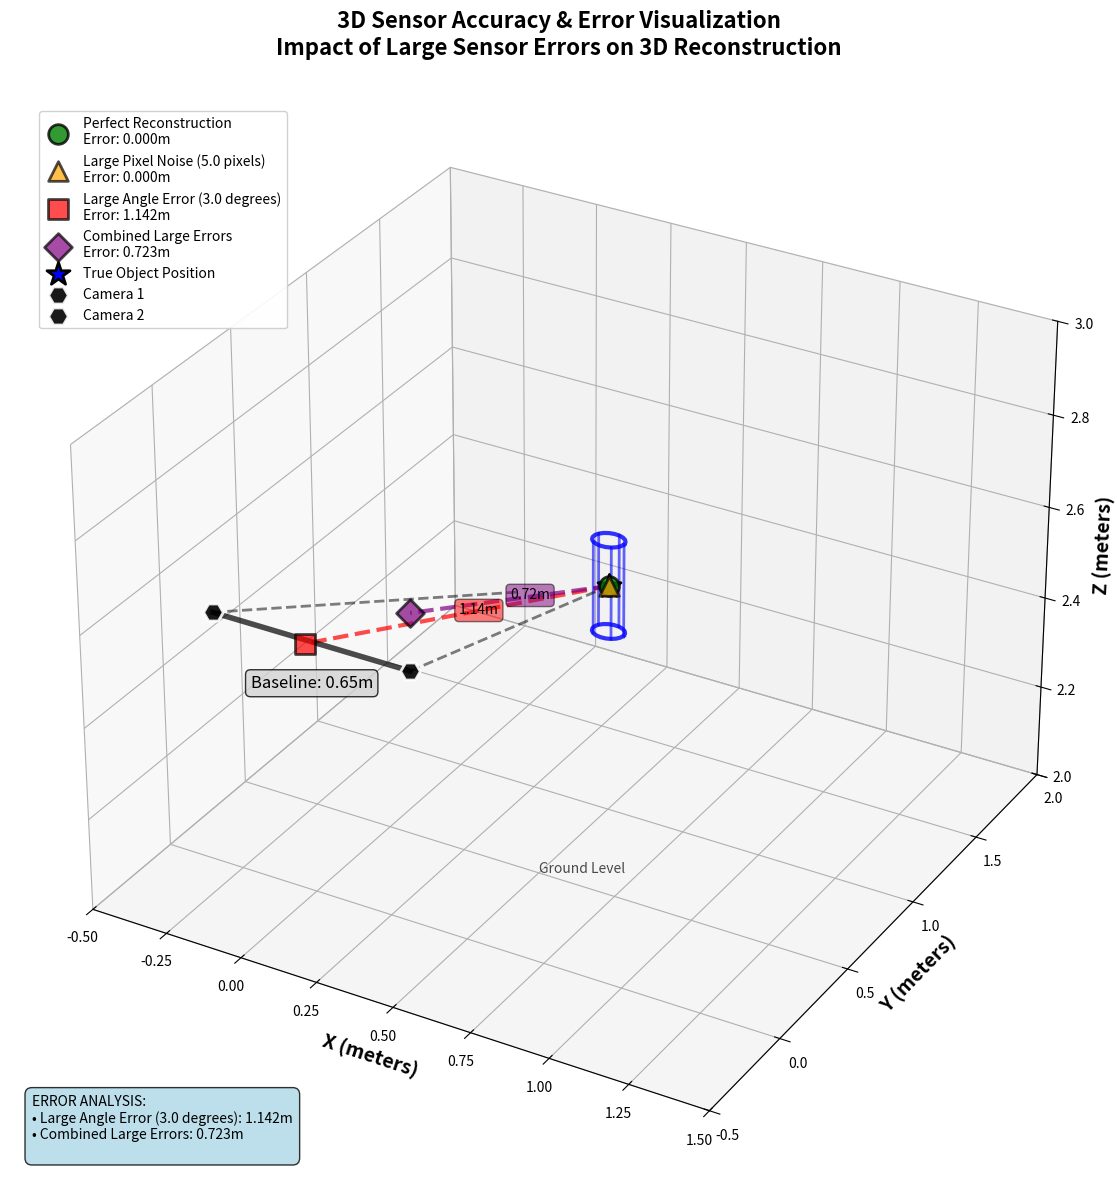
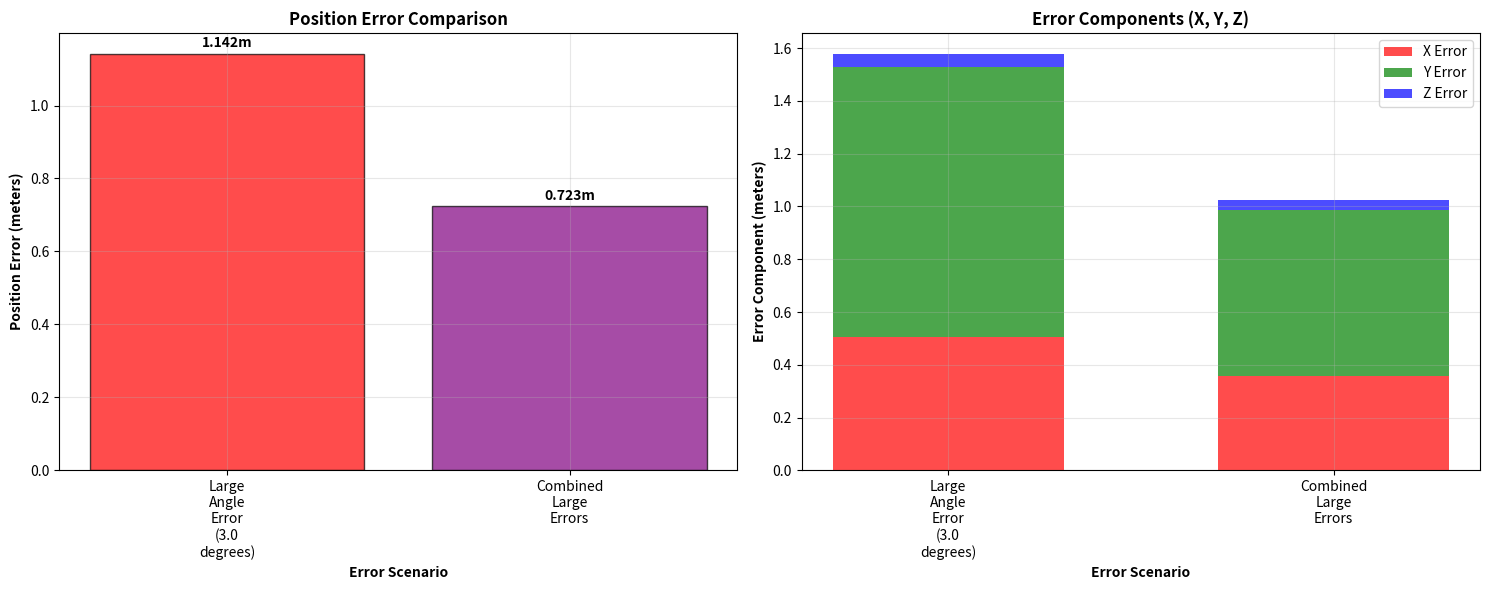

The matplotlib source for these figures, in order:
#!/usr/bin/env python3
"""
3D Error Visualization for Sensor Impact Analysis
This script creates a comprehensive 3D visualization showing the impact of 
sensor errors on 3D tracking accuracy with deliberately large errors for visibility.
"""

import numpy as np
import matplotlib.pyplot as plt
from mpl_toolkits.mplot3d import Axes3D
from matplotlib.patches import FancyBboxPatch
import matplotlib.patches as mpatches

def setup_stereo_cameras(baseline=0.65, height=2.55, focal_length=800):
    """Set up stereo camera system with specified parameters."""
    # Camera intrinsic parameters
    K = np.array([[focal_length, 0, 320],
                  [0, focal_length, 240],
                  [0, 0, 1]])
    
    # Camera positions
    cam1_pos = np.array([-baseline/2, 0, height])
    cam2_pos = np.array([baseline/2, 0, height])
    
    # Simple projection matrices (no rotation)
    R = np.eye(3)
    t1 = -R @ cam1_pos
    t2 = -R @ cam2_pos
    
    P1 = K @ np.hstack([R, t1.reshape(-1, 1)])
    P2 = K @ np.hstack([R, t2.reshape(-1, 1)])
    
    return P1, P2, (cam1_pos, cam2_pos)

def create_rotation_matrix(roll, pitch, yaw):
    """Create 3D rotation matrix from roll, pitch, yaw angles (in radians)."""
    # Individual rotation matrices
    Rx = np.array([[1, 0, 0],
                   [0, np.cos(roll), -np.sin(roll)],
                   [0, np.sin(roll), np.cos(roll)]])
    
    Ry = np.array([[np.cos(pitch), 0, np.sin(pitch)],
                   [0, 1, 0],
                   [-np.sin(pitch), 0, np.cos(pitch)]])
    
    Rz = np.array([[np.cos(yaw), -np.sin(yaw), 0],
                   [np.sin(yaw), np.cos(yaw), 0],
                   [0, 0, 1]])
    
    # Combined rotation matrix (order: Rz * Ry * Rx)
    R = Rz @ Ry @ Rx
    
    return R

def setup_stereo_cameras_with_large_error(baseline=0.65, height=2.55, focal_length=800, 
                                         rotation_errors_deg=(0, 0, 0)):
    """Set up stereo cameras with deliberate large rotation errors."""
    # Camera intrinsic parameters
    K = np.array([[focal_length, 0, 320],
                  [0, focal_length, 240],
                  [0, 0, 1]])
    
    # Convert rotation errors to radians
    roll_rad, pitch_rad, yaw_rad = np.radians(rotation_errors_deg)
    
    # Camera positions
    cam1_pos = np.array([-baseline/2, 0, height])
    cam2_pos = np.array([baseline/2, 0, height])
    
    # Rotation matrices with large errors
    R1 = create_rotation_matrix(roll_rad, pitch_rad, yaw_rad)
    R2 = create_rotation_matrix(roll_rad, pitch_rad, yaw_rad)
    
    t1 = -R1 @ cam1_pos
    t2 = -R2 @ cam2_pos
    
    P1 = K @ np.hstack([R1, t1.reshape(-1, 1)])
    P2 = K @ np.hstack([R2, t2.reshape(-1, 1)])
    
    return P1, P2, (cam1_pos, cam2_pos)

def triangulate_point(P1, P2, point1, point2):
    """Triangulate 3D point from stereo correspondences."""
    # Linear triangulation using DLT
    A = np.array([
        point1[0] * P1[2] - P1[0],
        point1[1] * P1[2] - P1[1],
        point2[0] * P2[2] - P2[0],
        point2[1] * P2[2] - P2[1]
    ])
    
    # Solve using SVD
    _, _, Vt = np.linalg.svd(A)
    point_3d_homogeneous = Vt[-1]
    
    # Convert from homogeneous coordinates
    point_3d = point_3d_homogeneous[:3] / point_3d_homogeneous[3]
    
    return point_3d

def project_3d_to_2d(P, point_3d):
    """Project 3D point to 2D using camera projection matrix."""
    point_3d_homogeneous = np.append(point_3d, 1)
    point_2d_homogeneous = P @ point_3d_homogeneous
    
    # Convert from homogeneous coordinates
    point_2d = point_2d_homogeneous[:2] / point_2d_homogeneous[2]
    
    return point_2d

def create_3d_cylinder(center, base_radius, height, num_points=20):
    """Create 3D cylinder mesh for visualization."""
    # Create cylinder points
    theta = np.linspace(0, 2*np.pi, num_points)
    
    # Base circle
    x_base = center[0] + base_radius * np.cos(theta)
    y_base = center[1] + base_radius * np.sin(theta)
    z_base = np.full_like(x_base, center[2] - height/2)
    
    # Top circle
    x_top = center[0] + base_radius * np.cos(theta)
    y_top = center[1] + base_radius * np.sin(theta)
    z_top = np.full_like(x_top, center[2] + height/2)
    
    return (x_base, y_base, z_base), (x_top, y_top, z_top)

def create_camera_frustum(cam_pos, viewing_direction, fov_degrees=60, depth=0.3):
    """Create camera frustum for visualization."""
    # Convert FOV to radians
    fov_rad = np.radians(fov_degrees)
    
    # Calculate frustum corners
    half_width = depth * np.tan(fov_rad / 2)
    half_height = half_width * 0.75  # Assume 4:3 aspect ratio
    
    # Frustum corners in camera coordinate system
    corners = np.array([
        [0, 0, 0],  # Camera center
        [-half_width, -half_height, depth],  # Bottom left
        [half_width, -half_height, depth],   # Bottom right
        [half_width, half_height, depth],    # Top right
        [-half_width, half_height, depth]    # Top left
    ])
    
    # Transform to world coordinates (simple translation for now)
    world_corners = corners + cam_pos
    
    return world_corners

def create_comprehensive_error_visualization():
    """Create comprehensive 3D visualization showing sensor accuracy errors."""
    
    # Set up the plot
    fig = plt.figure(figsize=(16, 12))
    ax = fig.add_subplot(111, projection='3d')
    
    # Define true 3D object position (cylinder)
    true_center = np.array([0.5, 1.0, 2.5])
    cylinder_radius = 0.05
    cylinder_height = 0.2
    
    # Perfect stereo camera setup
    P1_perfect, P2_perfect, (cam1_pos, cam2_pos) = setup_stereo_cameras()
    
    # Create scenarios with different large errors
    scenarios = [
        {
            'name': 'Perfect Reconstruction',
            'pixel_noise': 0.0,
            'angle_error': 0.0,
            'color': 'green',
            'alpha': 0.8,
            'marker': 'o'
        },
        {
            'name': 'Large Pixel Noise (5.0 pixels)',
            'pixel_noise': 5.0,
            'angle_error': 0.0,
            'color': 'orange',
            'alpha': 0.7,
            'marker': '^'
        },
        {
            'name': 'Large Angle Error (3.0 degrees)',
            'pixel_noise': 0.5,
            'angle_error': 3.0,
            'color': 'red',
            'alpha': 0.7,
            'marker': 's'
        },
        {
            'name': 'Combined Large Errors',
            'pixel_noise': 3.0,
            'angle_error': 2.0,
            'color': 'purple',
            'alpha': 0.7,
            'marker': 'D'
        }
    ]
    
    # Store results for analysis
    results = []
    
    # Process each scenario
    for i, scenario in enumerate(scenarios):
        # Set up cameras with errors
        if scenario['angle_error'] > 0:
            P1_error, P2_error, _ = setup_stereo_cameras_with_large_error(
                rotation_errors_deg=(scenario['angle_error'], scenario['angle_error'], 0)
            )
        else:
            P1_error, P2_error = P1_perfect, P2_perfect
        
        # Project true point to 2D
        true_2d_cam1 = project_3d_to_2d(P1_error, true_center)
        true_2d_cam2 = project_3d_to_2d(P2_error, true_center)
        
        # Add pixel noise
        if scenario['pixel_noise'] > 0:
            noise_cam1 = np.random.normal(0, scenario['pixel_noise'], 2)
            noise_cam2 = np.random.normal(0, scenario['pixel_noise'], 2)
            noisy_2d_cam1 = true_2d_cam1 + noise_cam1
            noisy_2d_cam2 = true_2d_cam2 + noise_cam2
        else:
            noisy_2d_cam1 = true_2d_cam1
            noisy_2d_cam2 = true_2d_cam2
        
        # Triangulate to get reconstructed 3D point
        try:
            reconstructed_3d = triangulate_point(P1_perfect, P2_perfect, noisy_2d_cam1, noisy_2d_cam2)
            
            # Calculate error
            position_error = np.linalg.norm(reconstructed_3d - true_center)
            error_vector = reconstructed_3d - true_center
            
            # Store results
            results.append({
                'scenario': scenario['name'],
                'true_position': true_center,
                'reconstructed_position': reconstructed_3d,
                'position_error': position_error,
                'error_vector': error_vector,
                'color': scenario['color'],
                'marker': scenario['marker']
            })
            
            # Plot reconstructed position
            ax.scatter(reconstructed_3d[0], reconstructed_3d[1], reconstructed_3d[2], 
                      c=scenario['color'], marker=scenario['marker'], s=200, 
                      alpha=scenario['alpha'], edgecolors='black', linewidth=2,
                      label=f"{scenario['name']}\nError: {position_error:.3f}m")
            
            # Draw error vector
            if position_error > 0.01:  # Only draw if error is significant
                ax.plot([true_center[0], reconstructed_3d[0]], 
                       [true_center[1], reconstructed_3d[1]], 
                       [true_center[2], reconstructed_3d[2]], 
                       color=scenario['color'], linewidth=3, alpha=0.7, linestyle='--')
                
                # Add error magnitude annotation
                mid_point = (true_center + reconstructed_3d) / 2
                ax.text(mid_point[0], mid_point[1], mid_point[2], 
                       f'{position_error:.2f}m', fontsize=10, 
                       bbox=dict(boxstyle="round,pad=0.3", facecolor=scenario['color'], alpha=0.5))
        
        except Exception as e:
            print(f"Error in scenario {scenario['name']}: {e}")
            continue
    
    # Plot true object position (cylinder)
    base_circle, top_circle = create_3d_cylinder(true_center, cylinder_radius, cylinder_height)
    
    # Plot cylinder base and top
    ax.plot(base_circle[0], base_circle[1], base_circle[2], 'b-', linewidth=3, alpha=0.8)
    ax.plot(top_circle[0], top_circle[1], top_circle[2], 'b-', linewidth=3, alpha=0.8)
    
    # Connect base to top to show cylinder sides
    for i in range(0, len(base_circle[0]), 4):
        ax.plot([base_circle[0][i], top_circle[0][i]], 
               [base_circle[1][i], top_circle[1][i]], 
               [base_circle[2][i], top_circle[2][i]], 'b-', linewidth=2, alpha=0.6)
    
    # Mark true center
    ax.scatter(true_center[0], true_center[1], true_center[2], 
              c='blue', marker='*', s=300, edgecolors='black', linewidth=2,
              label='True Object Position', zorder=10)
    
    # Plot cameras
    ax.scatter(cam1_pos[0], cam1_pos[1], cam1_pos[2], 
              c='black', marker='H', s=200, alpha=0.9, edgecolors='white', linewidth=2,
              label='Camera 1', zorder=5)
    ax.scatter(cam2_pos[0], cam2_pos[1], cam2_pos[2], 
              c='black', marker='H', s=200, alpha=0.9, edgecolors='white', linewidth=2,
              label='Camera 2', zorder=5)
    
    # Draw camera boresight lines
    boresight_length = 1.0
    # Camera 1 boresight (pointing toward object)
    cam1_direction = (true_center - cam1_pos) / np.linalg.norm(true_center - cam1_pos)
    cam1_end = cam1_pos + cam1_direction * boresight_length
    ax.plot([cam1_pos[0], cam1_end[0]], 
           [cam1_pos[1], cam1_end[1]], 
           [cam1_pos[2], cam1_end[2]], 'k--', linewidth=2, alpha=0.5)
    
    # Camera 2 boresight
    cam2_direction = (true_center - cam2_pos) / np.linalg.norm(true_center - cam2_pos)
    cam2_end = cam2_pos + cam2_direction * boresight_length
    ax.plot([cam2_pos[0], cam2_end[0]], 
           [cam2_pos[1], cam2_end[1]], 
           [cam2_pos[2], cam2_end[2]], 'k--', linewidth=2, alpha=0.5)
    
    # Add baseline distance line
    ax.plot([cam1_pos[0], cam2_pos[0]], 
           [cam1_pos[1], cam2_pos[1]], 
           [cam1_pos[2], cam2_pos[2]], 'k-', linewidth=4, alpha=0.7)
    
    # Add baseline distance annotation
    baseline_mid = (cam1_pos + cam2_pos) / 2
    ax.text(baseline_mid[0], baseline_mid[1], baseline_mid[2] - 0.1, 
           f'Baseline: {np.linalg.norm(cam2_pos - cam1_pos):.2f}m', 
           fontsize=12, ha='center', 
           bbox=dict(boxstyle="round,pad=0.3", facecolor='lightgray', alpha=0.8))
    
    # Customize the plot
    ax.set_xlabel('X (meters)', fontsize=14, fontweight='bold')
    ax.set_ylabel('Y (meters)', fontsize=14, fontweight='bold')
    ax.set_zlabel('Z (meters)', fontsize=14, fontweight='bold')
    
    ax.set_title('3D Sensor Accuracy & Error Visualization\n'
                'Impact of Large Sensor Errors on 3D Reconstruction', 
                fontsize=16, fontweight='bold', pad=20)
    
    # Set axis limits for better visualization
    ax.set_xlim([-0.5, 1.5])
    ax.set_ylim([-0.5, 2.0])
    ax.set_zlim([2.0, 3.0])
    
    # Add grid
    ax.grid(True, alpha=0.3)
    
    # Add legend with custom positioning
    legend1 = ax.legend(loc='upper left', bbox_to_anchor=(0.02, 0.98), fontsize=10)
    legend1.get_frame().set_alpha(0.9)
    
    # Add statistics box
    stats_text = "ERROR ANALYSIS:\n"
    for result in results:
        if result['position_error'] > 0.01:
            stats_text += f"• {result['scenario']}: {result['position_error']:.3f}m\n"
    
    # Add text box with statistics
    ax.text2D(0.02, 0.02, stats_text, 
             transform=ax.transAxes, fontsize=10, 
             verticalalignment='bottom',
             bbox=dict(boxstyle="round,pad=0.5", facecolor='lightblue', alpha=0.8))
    
    # Add coordinate system indicators
    ax.text(0.5, 0.5, 2.0, 'Ground Level', fontsize=10, alpha=0.7)
    
    plt.tight_layout()
    return fig, ax, results

def create_error_comparison_plot(results):
    """Create a 2D comparison plot of different error sources."""
    fig, (ax1, ax2) = plt.subplots(1, 2, figsize=(15, 6))
    
    # Extract data
    scenarios = [r['scenario'] for r in results if r['position_error'] > 0.01]
    errors = [r['position_error'] for r in results if r['position_error'] > 0.01]
    colors = [r['color'] for r in results if r['position_error'] > 0.01]
    
    # Bar plot of errors
    bars = ax1.bar(range(len(scenarios)), errors, color=colors, alpha=0.7, edgecolor='black')
    ax1.set_xlabel('Error Scenario', fontweight='bold')
    ax1.set_ylabel('Position Error (meters)', fontweight='bold')
    ax1.set_title('Position Error Comparison', fontweight='bold')
    ax1.set_xticks(range(len(scenarios)))
    ax1.set_xticklabels([s.replace(' ', '\n') for s in scenarios], rotation=0, ha='center')
    ax1.grid(True, alpha=0.3)
    
    # Add value labels on bars
    for bar, error in zip(bars, errors):
        height = bar.get_height()
        ax1.text(bar.get_x() + bar.get_width()/2., height + 0.01,
                f'{error:.3f}m', ha='center', va='bottom', fontweight='bold')
    
    # Error vector components
    error_components = []
    for result in results:
        if result['position_error'] > 0.01:
            error_components.append({
                'scenario': result['scenario'],
                'x_error': abs(result['error_vector'][0]),
                'y_error': abs(result['error_vector'][1]),
                'z_error': abs(result['error_vector'][2])
            })
    
    # Stacked bar plot of error components
    if error_components:
        scenarios_comp = [ec['scenario'] for ec in error_components]
        x_errors = [ec['x_error'] for ec in error_components]
        y_errors = [ec['y_error'] for ec in error_components]
        z_errors = [ec['z_error'] for ec in error_components]
        
        width = 0.6
        x_pos = np.arange(len(scenarios_comp))
        
        ax2.bar(x_pos, x_errors, width, label='X Error', color='red', alpha=0.7)
        ax2.bar(x_pos, y_errors, width, bottom=x_errors, label='Y Error', color='green', alpha=0.7)
        ax2.bar(x_pos, z_errors, width, bottom=np.array(x_errors) + np.array(y_errors), 
               label='Z Error', color='blue', alpha=0.7)
        
        ax2.set_xlabel('Error Scenario', fontweight='bold')
        ax2.set_ylabel('Error Component (meters)', fontweight='bold')
        ax2.set_title('Error Components (X, Y, Z)', fontweight='bold')
        ax2.set_xticks(x_pos)
        ax2.set_xticklabels([s.replace(' ', '\n') for s in scenarios_comp], rotation=0, ha='center')
        ax2.legend()
        ax2.grid(True, alpha=0.3)
    
    plt.tight_layout()
    return fig

def main():
    """Main function to generate comprehensive 3D error visualization."""
    print("Generating 3D Error Visualization...")
    print("=" * 60)
    
    # Set random seed for reproducibility
    np.random.seed(42)
    
    # Create comprehensive 3D visualization
    fig_3d, ax_3d, results = create_comprehensive_error_visualization()
    
    # Create error comparison plot
    fig_2d = create_error_comparison_plot(results)
    
    # Print results summary
    print("\n3D RECONSTRUCTION ERROR ANALYSIS:")
    print("=" * 60)
    for result in results:
        print(f"Scenario: {result['scenario']}")
        print(f"  Position Error: {result['position_error']:.4f} meters")
        print(f"  Error Vector: [{result['error_vector'][0]:.4f}, {result['error_vector'][1]:.4f}, {result['error_vector'][2]:.4f}]")
        print(f"  Error Components: X={abs(result['error_vector'][0]):.4f}m, Y={abs(result['error_vector'][1]):.4f}m, Z={abs(result['error_vector'][2]):.4f}m")
        print()
    
    # Save plots
    fig_3d.savefig('3d_error_visualization.png', dpi=300, bbox_inches='tight')
    fig_2d.savefig('error_comparison.png', dpi=300, bbox_inches='tight')
    
    print("✅ Visualizations saved:")
    print("  - 3d_error_visualization.png")
    print("  - error_comparison.png")
    
    # Display plots
    plt.show()
    
    return results

if __name__ == "__main__":
    results = main() 